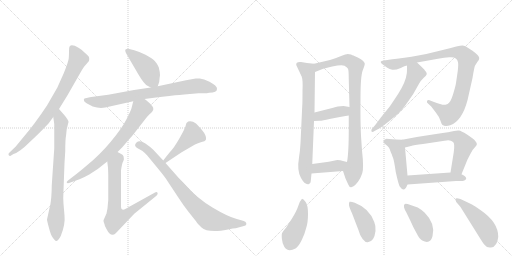
t = 0.00 s
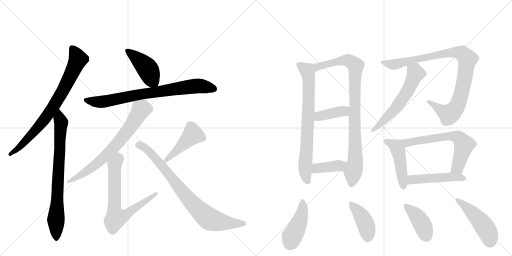
t = 3.12 s
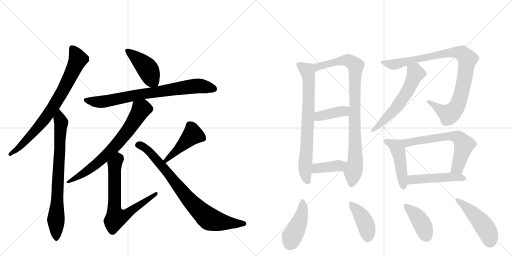
t = 6.23 s
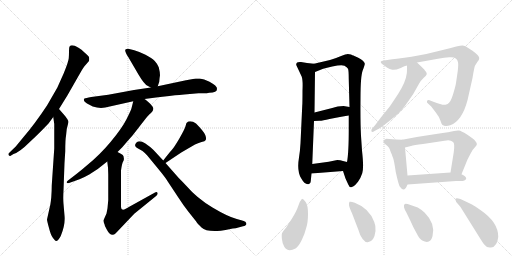
t = 9.35 s
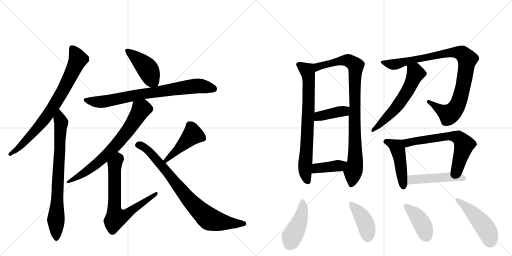
t = 12.46 s
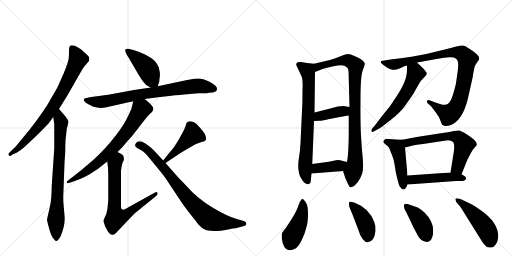
t = 15.58 s

The animated SVG that drew these frames (rendered in a browser with its animation timeline set to each time). Animation: 21 CSS @keyframes rules; one cycle of 15.58 s.

<svg version="1.1" viewBox="0 0 2048 1024" xmlns="http://www.w3.org/2000/svg">
  <g stroke="lightgray" stroke-dasharray="1,1" stroke-width="1" transform="scale(4, 4)">
    <line x1="0" y1="0" x2="256" y2="256"></line>
    <line x1="256" y1="0" x2="0" y2="256"></line>
    <line x1="128" y1="0" x2="128" y2="256"></line>
    <line x1="0" y1="128" x2="256" y2="128"></line>
    <line x1="256" y1="0" x2="512" y2="256"></line>
    <line x1="512" y1="0" x2="256" y2="256"></line>
    <line x1="384" y1="0" x2="384" y2="256"></line>
    <line x1="256" y1="128" x2="512" y2="128"></line>
  </g>
<g transform="scale(1, -1) translate(0, -850)">
   <style type="text/css">
    @keyframes keyframes0 {
      from {
       stroke: black;
       stroke-dashoffset: 781;
       stroke-width: 128;
       }
       72% {
       animation-timing-function: step-end;
       stroke: black;
       stroke-dashoffset: 0;
       stroke-width: 128;
       }
       to {
       stroke: black;
       stroke-width: 1024;
       }
       }
       #make-me-a-hanzi-animation-0 {
         animation: keyframes0 0.885579s both;
         animation-delay: 0.000000s;
         animation-timing-function: linear;
       }
    @keyframes keyframes1 {
      from {
       stroke: black;
       stroke-dashoffset: 770;
       stroke-width: 128;
       }
       71% {
       animation-timing-function: step-end;
       stroke: black;
       stroke-dashoffset: 0;
       stroke-width: 128;
       }
       to {
       stroke: black;
       stroke-width: 1024;
       }
       }
       #make-me-a-hanzi-animation-1 {
         animation: keyframes1 0.876628s both;
         animation-delay: 0.885579s;
         animation-timing-function: linear;
       }
    @keyframes keyframes2 {
      from {
       stroke: black;
       stroke-dashoffset: 433;
       stroke-width: 128;
       }
       58% {
       animation-timing-function: step-end;
       stroke: black;
       stroke-dashoffset: 0;
       stroke-width: 128;
       }
       to {
       stroke: black;
       stroke-width: 1024;
       }
       }
       #make-me-a-hanzi-animation-2 {
         animation: keyframes2 0.602376s both;
         animation-delay: 1.762207s;
         animation-timing-function: linear;
       }
    @keyframes keyframes3 {
      from {
       stroke: black;
       stroke-dashoffset: 774;
       stroke-width: 128;
       }
       72% {
       animation-timing-function: step-end;
       stroke: black;
       stroke-dashoffset: 0;
       stroke-width: 128;
       }
       to {
       stroke: black;
       stroke-width: 1024;
       }
       }
       #make-me-a-hanzi-animation-3 {
         animation: keyframes3 0.879883s both;
         animation-delay: 2.364583s;
         animation-timing-function: linear;
       }
    @keyframes keyframes4 {
      from {
       stroke: black;
       stroke-dashoffset: 706;
       stroke-width: 128;
       }
       70% {
       animation-timing-function: step-end;
       stroke: black;
       stroke-dashoffset: 0;
       stroke-width: 128;
       }
       to {
       stroke: black;
       stroke-width: 1024;
       }
       }
       #make-me-a-hanzi-animation-4 {
         animation: keyframes4 0.824544s both;
         animation-delay: 3.244466s;
         animation-timing-function: linear;
       }
    @keyframes keyframes5 {
      from {
       stroke: black;
       stroke-dashoffset: 703;
       stroke-width: 128;
       }
       70% {
       animation-timing-function: step-end;
       stroke: black;
       stroke-dashoffset: 0;
       stroke-width: 128;
       }
       to {
       stroke: black;
       stroke-width: 1024;
       }
       }
       #make-me-a-hanzi-animation-5 {
         animation: keyframes5 0.822103s both;
         animation-delay: 4.069010s;
         animation-timing-function: linear;
       }
    @keyframes keyframes6 {
      from {
       stroke: black;
       stroke-dashoffset: 447;
       stroke-width: 128;
       }
       59% {
       animation-timing-function: step-end;
       stroke: black;
       stroke-dashoffset: 0;
       stroke-width: 128;
       }
       to {
       stroke: black;
       stroke-width: 1024;
       }
       }
       #make-me-a-hanzi-animation-6 {
         animation: keyframes6 0.613770s both;
         animation-delay: 4.891113s;
         animation-timing-function: linear;
       }
    @keyframes keyframes7 {
      from {
       stroke: black;
       stroke-dashoffset: 809;
       stroke-width: 128;
       }
       72% {
       animation-timing-function: step-end;
       stroke: black;
       stroke-dashoffset: 0;
       stroke-width: 128;
       }
       to {
       stroke: black;
       stroke-width: 1024;
       }
       }
       #make-me-a-hanzi-animation-7 {
         animation: keyframes7 0.908366s both;
         animation-delay: 5.504883s;
         animation-timing-function: linear;
       }
    @keyframes keyframes8 {
      from {
       stroke: black;
       stroke-dashoffset: 740;
       stroke-width: 128;
       }
       71% {
       animation-timing-function: step-end;
       stroke: black;
       stroke-dashoffset: 0;
       stroke-width: 128;
       }
       to {
       stroke: black;
       stroke-width: 1024;
       }
       }
       #make-me-a-hanzi-animation-8 {
         animation: keyframes8 0.852214s both;
         animation-delay: 6.413249s;
         animation-timing-function: linear;
       }
    @keyframes keyframes9 {
      from {
       stroke: black;
       stroke-dashoffset: 908;
       stroke-width: 128;
       }
       75% {
       animation-timing-function: step-end;
       stroke: black;
       stroke-dashoffset: 0;
       stroke-width: 128;
       }
       to {
       stroke: black;
       stroke-width: 1024;
       }
       }
       #make-me-a-hanzi-animation-9 {
         animation: keyframes9 0.988932s both;
         animation-delay: 7.265462s;
         animation-timing-function: linear;
       }
    @keyframes keyframes10 {
      from {
       stroke: black;
       stroke-dashoffset: 398;
       stroke-width: 128;
       }
       56% {
       animation-timing-function: step-end;
       stroke: black;
       stroke-dashoffset: 0;
       stroke-width: 128;
       }
       to {
       stroke: black;
       stroke-width: 1024;
       }
       }
       #make-me-a-hanzi-animation-10 {
         animation: keyframes10 0.573893s both;
         animation-delay: 8.254395s;
         animation-timing-function: linear;
       }
    @keyframes keyframes11 {
      from {
       stroke: black;
       stroke-dashoffset: 394;
       stroke-width: 128;
       }
       56% {
       animation-timing-function: step-end;
       stroke: black;
       stroke-dashoffset: 0;
       stroke-width: 128;
       }
       to {
       stroke: black;
       stroke-width: 1024;
       }
       }
       #make-me-a-hanzi-animation-11 {
         animation: keyframes11 0.570638s both;
         animation-delay: 8.828288s;
         animation-timing-function: linear;
       }
    @keyframes keyframes12 {
      from {
       stroke: black;
       stroke-dashoffset: 944;
       stroke-width: 128;
       }
       75% {
       animation-timing-function: step-end;
       stroke: black;
       stroke-dashoffset: 0;
       stroke-width: 128;
       }
       to {
       stroke: black;
       stroke-width: 1024;
       }
       }
       #make-me-a-hanzi-animation-12 {
         animation: keyframes12 1.018229s both;
         animation-delay: 9.398926s;
         animation-timing-function: linear;
       }
    @keyframes keyframes13 {
      from {
       stroke: black;
       stroke-dashoffset: 579;
       stroke-width: 128;
       }
       65% {
       animation-timing-function: step-end;
       stroke: black;
       stroke-dashoffset: 0;
       stroke-width: 128;
       }
       to {
       stroke: black;
       stroke-width: 1024;
       }
       }
       #make-me-a-hanzi-animation-13 {
         animation: keyframes13 0.721191s both;
         animation-delay: 10.417155s;
         animation-timing-function: linear;
       }
    @keyframes keyframes14 {
      from {
       stroke: black;
       stroke-dashoffset: 462;
       stroke-width: 128;
       }
       60% {
       animation-timing-function: step-end;
       stroke: black;
       stroke-dashoffset: 0;
       stroke-width: 128;
       }
       to {
       stroke: black;
       stroke-width: 1024;
       }
       }
       #make-me-a-hanzi-animation-14 {
         animation: keyframes14 0.625977s both;
         animation-delay: 11.138346s;
         animation-timing-function: linear;
       }
    @keyframes keyframes15 {
      from {
       stroke: black;
       stroke-dashoffset: 634;
       stroke-width: 128;
       }
       67% {
       animation-timing-function: step-end;
       stroke: black;
       stroke-dashoffset: 0;
       stroke-width: 128;
       }
       to {
       stroke: black;
       stroke-width: 1024;
       }
       }
       #make-me-a-hanzi-animation-15 {
         animation: keyframes15 0.765951s both;
         animation-delay: 11.764323s;
         animation-timing-function: linear;
       }
    @keyframes keyframes16 {
      from {
       stroke: black;
       stroke-dashoffset: 477;
       stroke-width: 128;
       }
       61% {
       animation-timing-function: step-end;
       stroke: black;
       stroke-dashoffset: 0;
       stroke-width: 128;
       }
       to {
       stroke: black;
       stroke-width: 1024;
       }
       }
       #make-me-a-hanzi-animation-16 {
         animation: keyframes16 0.638184s both;
         animation-delay: 12.530273s;
         animation-timing-function: linear;
       }
    @keyframes keyframes17 {
      from {
       stroke: black;
       stroke-dashoffset: 440;
       stroke-width: 128;
       }
       59% {
       animation-timing-function: step-end;
       stroke: black;
       stroke-dashoffset: 0;
       stroke-width: 128;
       }
       to {
       stroke: black;
       stroke-width: 1024;
       }
       }
       #make-me-a-hanzi-animation-17 {
         animation: keyframes17 0.608073s both;
         animation-delay: 13.168457s;
         animation-timing-function: linear;
       }
    @keyframes keyframes18 {
      from {
       stroke: black;
       stroke-dashoffset: 414;
       stroke-width: 128;
       }
       57% {
       animation-timing-function: step-end;
       stroke: black;
       stroke-dashoffset: 0;
       stroke-width: 128;
       }
       to {
       stroke: black;
       stroke-width: 1024;
       }
       }
       #make-me-a-hanzi-animation-18 {
         animation: keyframes18 0.586914s both;
         animation-delay: 13.776530s;
         animation-timing-function: linear;
       }
    @keyframes keyframes19 {
      from {
       stroke: black;
       stroke-dashoffset: 405;
       stroke-width: 128;
       }
       57% {
       animation-timing-function: step-end;
       stroke: black;
       stroke-dashoffset: 0;
       stroke-width: 128;
       }
       to {
       stroke: black;
       stroke-width: 1024;
       }
       }
       #make-me-a-hanzi-animation-19 {
         animation: keyframes19 0.579590s both;
         animation-delay: 14.363444s;
         animation-timing-function: linear;
       }
    @keyframes keyframes20 {
      from {
       stroke: black;
       stroke-dashoffset: 471;
       stroke-width: 128;
       }
       61% {
       animation-timing-function: step-end;
       stroke: black;
       stroke-dashoffset: 0;
       stroke-width: 128;
       }
       to {
       stroke: black;
       stroke-width: 1024;
       }
       }
       #make-me-a-hanzi-animation-20 {
         animation: keyframes20 0.633301s both;
         animation-delay: 14.943034s;
         animation-timing-function: linear;
       }
</style>
<path d="M 236 414 L 270 469 L 326 567 Q 333 579 337 584 L 356 606 Q 358 615 356 622 Q 353 628 338 640 Q 326 653 314 659 Q 287 675 279 665 Q 276 662 276 646 Q 276 630 275 617 Q 274 604 255 557 L 229 499 L 188 428 Q 139 354 95 303 L 63 264 L 36 238 Q 32 234 35 229 Q 38 225 41 226 L 54 234 Q 78 241 117 280 Q 143 304 164 325 L 194 356 L 213 382 L 236 414 Z" fill="lightgray"></path> 
<path d="M 200 26 L 188 -28 Q 188 -33 196 -62 Q 203 -91 212 -102 Q 221 -114 224 -114 Q 232 -115 243 -94 Q 262 -47 258 -12 L 254 35 Q 252 56 254 89 L 258 198 L 261 245 Q 261 293 264 306 L 267 334 L 274 362 Q 274 368 270 372 Q 270 374 257 390 L 236 414 C 216 437 209 412 213 382 L 217 354 L 217 256 L 207 109 Q 207 88 205 60 Q 202 32 200 26 Z" fill="lightgray"></path> 
<path d="M 631 505 L 637 523 Q 638 539 640 549 Q 640 561 635 581 Q 629 595 619 606 Q 608 617 582 631 Q 555 644 537 649 L 517 654 Q 509 657 502 652 Q 497 647 513 622 L 555 550 Q 577 513 590 507 L 603 500 C 625 488 625 488 631 505 Z" fill="lightgray"></path> 
<path d="M 868 494 Q 868 501 864 504 Q 860 511 838 523 Q 815 535 799 536 L 783 536 L 744 529 L 631 505 L 603 500 L 536 490 L 433 471 L 365 462 Q 342 458 338 456 Q 334 454 336 449 Q 335 444 348 436 L 371 424 Q 398 415 421 420 L 533 445 L 578 454 L 624 460 Q 649 464 677 466 Q 728 472 737 472 L 794 477 L 817 477 Q 827 477 837 479 Q 868 479 868 494 Z" fill="lightgray"></path> 
<path d="M 533 445 L 526 417 Q 524 409 506 373 Q 488 337 443 283 Q 398 229 347 188 Q 330 173 307 155 L 272 128 Q 265 123 267 120 Q 268 116 276 118 L 318 133 Q 334 139 357 152 L 391 174 L 429 204 L 470 242 L 490 262 Q 510 286 530 308 L 583 376 Q 597 393 604 398 Q 619 412 610 424 Q 604 433 592 443 Q 580 453 578 454 C 554 472 540 474 533 445 Z" fill="lightgray"></path> 
<path d="M 429 204 Q 433 180 433 152 L 433 50 L 430 17 L 426 -4 L 414 -31 Q 413 -35 418 -47 Q 418 -54 427 -68 Q 444 -101 463 -83 L 537 -5 L 622 64 Q 633 73 630 79 Q 627 84 620 80 L 519 24 Q 484 0 484 22 L 484 168 Q 488 198 493 205 Q 497 212 495 219 Q 495 226 491 230 Q 486 234 470 242 C 443 256 425 234 429 204 Z" fill="lightgray"></path> 
<path d="M 662 198 L 725 240 L 780 272 Q 791 278 806 282 Q 821 285 822 289 Q 827 294 821 310 Q 815 325 784 356 Q 768 368 753 364 L 746 358 Q 745 357 742 345 Q 738 332 718 297 Q 697 261 687 250 Q 676 238 653 208 C 635 184 637 181 662 198 Z" fill="lightgray"></path> 
<path d="M 715 138 L 662 198 L 653 208 L 614 250 Q 601 263 580 277 Q 558 291 546 280 Q 534 268 547 259 L 570 246 Q 579 240 589 228 L 631 177 Q 664 137 671 124 L 714 59 Q 734 28 753 4 L 784 -35 Q 789 -44 806 -60 Q 822 -76 869 -74 Q 881 -74 902 -70 L 931 -64 Q 945 -63 950 -61 L 972 -55 Q 988 -53 985 -42 Q 984 -37 972 -33 L 947 -26 Q 912 -17 850 20 Q 788 57 744 108 Q 729 124 715 138 Z" fill="lightgray"></path> 
<path d="M 1256 595 L 1228 598 L 1204 602 Q 1183 604 1185 590 L 1207 543 Q 1212 529 1210 487 Q 1210 436 1209 428 L 1202 277 Q 1200 243 1196 220 Q 1187 167 1204 138 Q 1220 109 1236 114 Q 1242 114 1243 125 Q 1244 136 1246 156 L 1249 194 L 1256 366 L 1258 400 L 1260 562 C 1260 592 1260 595 1256 595 Z" fill="lightgray"></path> 
<path d="M 1372 166 L 1382 136 L 1393 112 Q 1397 101 1404 101 Q 1405 100 1414 105 Q 1422 110 1432 123 Q 1442 136 1449 157 Q 1456 177 1448 248 L 1444 307 Q 1441 366 1442 456 Q 1442 546 1451 569 Q 1460 592 1459 596 Q 1457 606 1433 619 L 1420 625 Q 1418 626 1414 628 Q 1410 629 1404 632 Q 1397 634 1391 634 Q 1385 634 1362 625 Q 1339 615 1320 610 L 1256 595 C 1227 588 1232 551 1260 562 L 1290 574 Q 1291 575 1329 584 Q 1367 592 1378 587 Q 1388 581 1392 575 Q 1395 569 1395 533 L 1398 422 L 1395 388 L 1395 334 Q 1395 237 1388 202 C 1384 172 1364 189 1372 166 Z" fill="lightgray"></path> 
<path d="M 1256 366 L 1278 367 Q 1291 367 1318 374 Q 1374 385 1395 388 C 1425 392 1428 417 1398 422 L 1374 426 Q 1352 426 1325 417 L 1258 400 C 1229 393 1226 365 1256 366 Z" fill="lightgray"></path> 
<path d="M 1246 156 L 1372 166 C 1402 168 1417 195 1388 202 L 1372 206 Q 1361 210 1349 210 L 1315 203 L 1249 194 C 1219 190 1216 154 1246 156 Z" fill="lightgray"></path> 
<path d="M 1668 600 L 1752 615 Q 1778 620 1797 621 Q 1828 624 1832 601 Q 1834 592 1831 566 L 1824 518 Q 1822 505 1812 472 Q 1802 439 1790.5 434.5 Q 1779 430 1769.5 431.5 Q 1760 433 1736 442 L 1718 449 Q 1710 451 1708 445.5 Q 1706 440 1712 436 L 1725 424 L 1744 399 Q 1756 384 1761.5 368 Q 1767 352 1770 350 Q 1781 342 1801 349 Q 1848 366 1870 449 L 1890 538 Q 1897 582 1900.5 588 Q 1904 594 1910 603 Q 1917 610 1917 618.5 Q 1917 627 1890 647 L 1865 663 Q 1860 667 1850.5 668 Q 1841 669 1775 651 Q 1709 633 1646 623.5 Q 1583 614 1569 613 L 1536 608 Q 1512 606 1531 592 L 1549 579 Q 1558 573 1569.5 571 Q 1581 569 1603 578.5 Q 1625 588 1628 588 L 1668 600 Z" fill="lightgray"></path> 
<path d="M 1628 588 Q 1628 559 1627 556 Q 1623 522 1593 475 Q 1562 428 1559 424 L 1525 382 L 1501 350 L 1488 335 Q 1484 331 1486 324 Q 1489 320 1498 326 L 1517 336 Q 1530 344 1566 373 Q 1601 401 1618 424 Q 1634 446 1653 474 L 1676 515 Q 1684 529 1695 539 Q 1714 553 1703 564 Q 1699 569 1697 572 L 1686 583 L 1668 600 C 1646 621 1628 618 1628 588 Z" fill="lightgray"></path> 
<path d="M 1609 291 L 1582 292 L 1545 295 Q 1536 292 1534 286 Q 1532 280 1539 275 L 1550 266 Q 1556 260 1559 253 Q 1561 246 1563 242 Q 1565 237 1567 233 Q 1568 228 1572 219 Q 1576 210 1583 162 Q 1594 112 1599 104 Q 1617 77 1630 112 L 1630 148 L 1620 260 C 1617 290 1617 291 1609 291 Z" fill="lightgray"></path> 
<path d="M 1846 153 L 1870 212 L 1882 235 Q 1889 251 1904 266 Q 1919 280 1868 312 Q 1844 327 1836 328 Q 1828 329 1816 326 L 1792 321 Q 1783 320 1725 311 Q 1666 302 1662 301 L 1609 291 C 1580 285 1591 253 1620 260 L 1644 266 Q 1655 270 1692 274 L 1778 287 Q 1801 293 1812 282 Q 1820 277 1815 241 L 1802 160 C 1797 130 1835 125 1846 153 Z" fill="lightgray"></path> 
<path d="M 1630 112 L 1824 126 L 1851 126 Q 1881 135 1846 153 L 1802 160 L 1630 148 C 1600 146 1600 110 1630 112 Z" fill="lightgray"></path> 
<path d="M 1208 55 Q 1200 47 1193 26 Q 1186 5 1168 -24 L 1144 -61 Q 1131 -77 1128.5 -82 Q 1126 -87 1127.5 -105 Q 1129 -123 1137 -137 Q 1151 -160 1182 -144 Q 1194 -136 1207 -109.5 Q 1220 -83 1225 -61 Q 1232 -40 1232 -5 Q 1232 30 1222.5 42.5 Q 1213 55 1208 55 Z" fill="lightgray"></path> 
<path d="M 1433 -68 Q 1439 -91 1450.5 -105.5 Q 1462 -120 1471 -119 Q 1497 -117 1502 -74 Q 1504 -55 1497 -38 Q 1477 17 1419 39 Q 1403 45 1398 43 Q 1395 37 1396 29.5 Q 1397 22 1408 -3 L 1433 -68 Z" fill="lightgray"></path> 
<path d="M 1699 -1 Q 1682 14 1671 20 L 1642 30 Q 1620 38 1618 33 Q 1611 24 1625 1 L 1642 -34 Q 1652 -58 1667 -84 Q 1678 -107 1689 -112 Q 1721 -129 1730 -95 Q 1743 -45 1699 -1 Z" fill="lightgray"></path> 
<path d="M 1842 22 L 1902 -74 Q 1931 -121 1936 -127 Q 1948 -143 1964 -140 Q 1989 -137 1993 -97 Q 1993 -39 1923 9 Q 1894 29 1888 32 L 1865 43 Q 1825 63 1822 54 Q 1821 51 1825 42 L 1842 22 Z" fill="lightgray"></path> 
      <clipPath id="make-me-a-hanzi-clip-0">
      <path d="M 236 414 L 270 469 L 326 567 Q 333 579 337 584 L 356 606 Q 358 615 356 622 Q 353 628 338 640 Q 326 653 314 659 Q 287 675 279 665 Q 276 662 276 646 Q 276 630 275 617 Q 274 604 255 557 L 229 499 L 188 428 Q 139 354 95 303 L 63 264 L 36 238 Q 32 234 35 229 Q 38 225 41 226 L 54 234 Q 78 241 117 280 Q 143 304 164 325 L 194 356 L 213 382 L 236 414 Z" fill="lightgray"></path>
      </clipPath>
      <path clip-path="url(#make-me-a-hanzi-clip-0)" d="M 287 659 L 312 612 L 252 487 L 206 412 L 155 344 L 75 258 L 41 233 " fill="none" id="make-me-a-hanzi-animation-0" stroke-dasharray="653 1306" stroke-linecap="round"></path>

      <clipPath id="make-me-a-hanzi-clip-1">
      <path d="M 200 26 L 188 -28 Q 188 -33 196 -62 Q 203 -91 212 -102 Q 221 -114 224 -114 Q 232 -115 243 -94 Q 262 -47 258 -12 L 254 35 Q 252 56 254 89 L 258 198 L 261 245 Q 261 293 264 306 L 267 334 L 274 362 Q 274 368 270 372 Q 270 374 257 390 L 236 414 C 216 437 209 412 213 382 L 217 354 L 217 256 L 207 109 Q 207 88 205 60 Q 202 32 200 26 Z" fill="lightgray"></path>
      </clipPath>
      <path clip-path="url(#make-me-a-hanzi-clip-1)" d="M 238 405 L 236 389 L 245 359 L 224 -32 L 226 -107 " fill="none" id="make-me-a-hanzi-animation-1" stroke-dasharray="642 1284" stroke-linecap="round"></path>

      <clipPath id="make-me-a-hanzi-clip-2">
      <path d="M 631 505 L 637 523 Q 638 539 640 549 Q 640 561 635 581 Q 629 595 619 606 Q 608 617 582 631 Q 555 644 537 649 L 517 654 Q 509 657 502 652 Q 497 647 513 622 L 555 550 Q 577 513 590 507 L 603 500 C 625 488 625 488 631 505 Z" fill="lightgray"></path>
      </clipPath>
      <path clip-path="url(#make-me-a-hanzi-clip-2)" d="M 510 647 L 582 585 L 622 513 " fill="none" id="make-me-a-hanzi-animation-2" stroke-dasharray="305 610" stroke-linecap="round"></path>

      <clipPath id="make-me-a-hanzi-clip-3">
      <path d="M 868 494 Q 868 501 864 504 Q 860 511 838 523 Q 815 535 799 536 L 783 536 L 744 529 L 631 505 L 603 500 L 536 490 L 433 471 L 365 462 Q 342 458 338 456 Q 334 454 336 449 Q 335 444 348 436 L 371 424 Q 398 415 421 420 L 533 445 L 578 454 L 624 460 Q 649 464 677 466 Q 728 472 737 472 L 794 477 L 817 477 Q 827 477 837 479 Q 868 479 868 494 Z" fill="lightgray"></path>
      </clipPath>
      <path clip-path="url(#make-me-a-hanzi-clip-3)" d="M 344 450 L 412 443 L 573 475 L 782 506 L 855 495 " fill="none" id="make-me-a-hanzi-animation-3" stroke-dasharray="646 1292" stroke-linecap="round"></path>

      <clipPath id="make-me-a-hanzi-clip-4">
      <path d="M 533 445 L 526 417 Q 524 409 506 373 Q 488 337 443 283 Q 398 229 347 188 Q 330 173 307 155 L 272 128 Q 265 123 267 120 Q 268 116 276 118 L 318 133 Q 334 139 357 152 L 391 174 L 429 204 L 470 242 L 490 262 Q 510 286 530 308 L 583 376 Q 597 393 604 398 Q 619 412 610 424 Q 604 433 592 443 Q 580 453 578 454 C 554 472 540 474 533 445 Z" fill="lightgray"></path>
      </clipPath>
      <path clip-path="url(#make-me-a-hanzi-clip-4)" d="M 573 442 L 569 415 L 521 342 L 440 244 L 330 153 L 272 122 " fill="none" id="make-me-a-hanzi-animation-4" stroke-dasharray="578 1156" stroke-linecap="round"></path>

      <clipPath id="make-me-a-hanzi-clip-5">
      <path d="M 429 204 Q 433 180 433 152 L 433 50 L 430 17 L 426 -4 L 414 -31 Q 413 -35 418 -47 Q 418 -54 427 -68 Q 444 -101 463 -83 L 537 -5 L 622 64 Q 633 73 630 79 Q 627 84 620 80 L 519 24 Q 484 0 484 22 L 484 168 Q 488 198 493 205 Q 497 212 495 219 Q 495 226 491 230 Q 486 234 470 242 C 443 256 425 234 429 204 Z" fill="lightgray"></path>
      </clipPath>
      <path clip-path="url(#make-me-a-hanzi-clip-5)" d="M 472 230 L 473 215 L 459 193 L 458 174 L 457 20 L 464 -22 L 506 -8 L 625 76 " fill="none" id="make-me-a-hanzi-animation-5" stroke-dasharray="575 1150" stroke-linecap="round"></path>

      <clipPath id="make-me-a-hanzi-clip-6">
      <path d="M 662 198 L 725 240 L 780 272 Q 791 278 806 282 Q 821 285 822 289 Q 827 294 821 310 Q 815 325 784 356 Q 768 368 753 364 L 746 358 Q 745 357 742 345 Q 738 332 718 297 Q 697 261 687 250 Q 676 238 653 208 C 635 184 637 181 662 198 Z" fill="lightgray"></path>
      </clipPath>
      <path clip-path="url(#make-me-a-hanzi-clip-6)" d="M 812 296 L 770 310 L 664 209 " fill="none" id="make-me-a-hanzi-animation-6" stroke-dasharray="319 638" stroke-linecap="round"></path>

      <clipPath id="make-me-a-hanzi-clip-7">
      <path d="M 715 138 L 662 198 L 653 208 L 614 250 Q 601 263 580 277 Q 558 291 546 280 Q 534 268 547 259 L 570 246 Q 579 240 589 228 L 631 177 Q 664 137 671 124 L 714 59 Q 734 28 753 4 L 784 -35 Q 789 -44 806 -60 Q 822 -76 869 -74 Q 881 -74 902 -70 L 931 -64 Q 945 -63 950 -61 L 972 -55 Q 988 -53 985 -42 Q 984 -37 972 -33 L 947 -26 Q 912 -17 850 20 Q 788 57 744 108 Q 729 124 715 138 Z" fill="lightgray"></path>
      </clipPath>
      <path clip-path="url(#make-me-a-hanzi-clip-7)" d="M 552 270 L 567 267 L 598 243 L 741 68 L 825 -17 L 848 -30 L 879 -37 L 974 -44 " fill="none" id="make-me-a-hanzi-animation-7" stroke-dasharray="681 1362" stroke-linecap="round"></path>

      <clipPath id="make-me-a-hanzi-clip-8">
      <path d="M 1256 595 L 1228 598 L 1204 602 Q 1183 604 1185 590 L 1207 543 Q 1212 529 1210 487 Q 1210 436 1209 428 L 1202 277 Q 1200 243 1196 220 Q 1187 167 1204 138 Q 1220 109 1236 114 Q 1242 114 1243 125 Q 1244 136 1246 156 L 1249 194 L 1256 366 L 1258 400 L 1260 562 C 1260 592 1260 595 1256 595 Z" fill="lightgray"></path>
      </clipPath>
      <path clip-path="url(#make-me-a-hanzi-clip-8)" d="M 1198 591 L 1229 568 L 1235 540 L 1233 396 L 1220 181 L 1231 125 " fill="none" id="make-me-a-hanzi-animation-8" stroke-dasharray="612 1224" stroke-linecap="round"></path>

      <clipPath id="make-me-a-hanzi-clip-9">
      <path d="M 1372 166 L 1382 136 L 1393 112 Q 1397 101 1404 101 Q 1405 100 1414 105 Q 1422 110 1432 123 Q 1442 136 1449 157 Q 1456 177 1448 248 L 1444 307 Q 1441 366 1442 456 Q 1442 546 1451 569 Q 1460 592 1459 596 Q 1457 606 1433 619 L 1420 625 Q 1418 626 1414 628 Q 1410 629 1404 632 Q 1397 634 1391 634 Q 1385 634 1362 625 Q 1339 615 1320 610 L 1256 595 C 1227 588 1232 551 1260 562 L 1290 574 Q 1291 575 1329 584 Q 1367 592 1378 587 Q 1388 581 1392 575 Q 1395 569 1395 533 L 1398 422 L 1395 388 L 1395 334 Q 1395 237 1388 202 C 1384 172 1364 189 1372 166 Z" fill="lightgray"></path>
      </clipPath>
      <path clip-path="url(#make-me-a-hanzi-clip-9)" d="M 1263 568 L 1280 586 L 1360 607 L 1392 608 L 1423 587 L 1418 478 L 1422 234 L 1405 113 " fill="none" id="make-me-a-hanzi-animation-9" stroke-dasharray="780 1560" stroke-linecap="round"></path>

      <clipPath id="make-me-a-hanzi-clip-10">
      <path d="M 1256 366 L 1278 367 Q 1291 367 1318 374 Q 1374 385 1395 388 C 1425 392 1428 417 1398 422 L 1374 426 Q 1352 426 1325 417 L 1258 400 C 1229 393 1226 365 1256 366 Z" fill="lightgray"></path>
      </clipPath>
      <path clip-path="url(#make-me-a-hanzi-clip-10)" d="M 1261 371 L 1276 385 L 1376 405 L 1391 417 " fill="none" id="make-me-a-hanzi-animation-10" stroke-dasharray="270 540" stroke-linecap="round"></path>

      <clipPath id="make-me-a-hanzi-clip-11">
      <path d="M 1246 156 L 1372 166 C 1402 168 1417 195 1388 202 L 1372 206 Q 1361 210 1349 210 L 1315 203 L 1249 194 C 1219 190 1216 154 1246 156 Z" fill="lightgray"></path>
      </clipPath>
      <path clip-path="url(#make-me-a-hanzi-clip-11)" d="M 1253 162 L 1271 178 L 1353 187 L 1383 197 " fill="none" id="make-me-a-hanzi-animation-11" stroke-dasharray="266 532" stroke-linecap="round"></path>

      <clipPath id="make-me-a-hanzi-clip-12">
      <path d="M 1668 600 L 1752 615 Q 1778 620 1797 621 Q 1828 624 1832 601 Q 1834 592 1831 566 L 1824 518 Q 1822 505 1812 472 Q 1802 439 1790.5 434.5 Q 1779 430 1769.5 431.5 Q 1760 433 1736 442 L 1718 449 Q 1710 451 1708 445.5 Q 1706 440 1712 436 L 1725 424 L 1744 399 Q 1756 384 1761.5 368 Q 1767 352 1770 350 Q 1781 342 1801 349 Q 1848 366 1870 449 L 1890 538 Q 1897 582 1900.5 588 Q 1904 594 1910 603 Q 1917 610 1917 618.5 Q 1917 627 1890 647 L 1865 663 Q 1860 667 1850.5 668 Q 1841 669 1775 651 Q 1709 633 1646 623.5 Q 1583 614 1569 613 L 1536 608 Q 1512 606 1531 592 L 1549 579 Q 1558 573 1569.5 571 Q 1581 569 1603 578.5 Q 1625 588 1628 588 L 1668 600 Z" fill="lightgray"></path>
      </clipPath>
      <path clip-path="url(#make-me-a-hanzi-clip-12)" d="M 1531 601 L 1579 592 L 1791 640 L 1814 642 L 1854 632 L 1869 612 L 1859 537 L 1842 463 L 1824 418 L 1796 393 L 1715 443 " fill="none" id="make-me-a-hanzi-animation-12" stroke-dasharray="816 1632" stroke-linecap="round"></path>

      <clipPath id="make-me-a-hanzi-clip-13">
      <path d="M 1628 588 Q 1628 559 1627 556 Q 1623 522 1593 475 Q 1562 428 1559 424 L 1525 382 L 1501 350 L 1488 335 Q 1484 331 1486 324 Q 1489 320 1498 326 L 1517 336 Q 1530 344 1566 373 Q 1601 401 1618 424 Q 1634 446 1653 474 L 1676 515 Q 1684 529 1695 539 Q 1714 553 1703 564 Q 1699 569 1697 572 L 1686 583 L 1668 600 C 1646 621 1628 618 1628 588 Z" fill="lightgray"></path>
      </clipPath>
      <path clip-path="url(#make-me-a-hanzi-clip-13)" d="M 1638 580 L 1660 564 L 1662 555 L 1634 493 L 1589 425 L 1491 329 " fill="none" id="make-me-a-hanzi-animation-13" stroke-dasharray="451 902" stroke-linecap="round"></path>

      <clipPath id="make-me-a-hanzi-clip-14">
      <path d="M 1609 291 L 1582 292 L 1545 295 Q 1536 292 1534 286 Q 1532 280 1539 275 L 1550 266 Q 1556 260 1559 253 Q 1561 246 1563 242 Q 1565 237 1567 233 Q 1568 228 1572 219 Q 1576 210 1583 162 Q 1594 112 1599 104 Q 1617 77 1630 112 L 1630 148 L 1620 260 C 1617 290 1617 291 1609 291 Z" fill="lightgray"></path>
      </clipPath>
      <path clip-path="url(#make-me-a-hanzi-clip-14)" d="M 1545 284 L 1587 262 L 1590 255 L 1612 106 " fill="none" id="make-me-a-hanzi-animation-14" stroke-dasharray="334 668" stroke-linecap="round"></path>

      <clipPath id="make-me-a-hanzi-clip-15">
      <path d="M 1846 153 L 1870 212 L 1882 235 Q 1889 251 1904 266 Q 1919 280 1868 312 Q 1844 327 1836 328 Q 1828 329 1816 326 L 1792 321 Q 1783 320 1725 311 Q 1666 302 1662 301 L 1609 291 C 1580 285 1591 253 1620 260 L 1644 266 Q 1655 270 1692 274 L 1778 287 Q 1801 293 1812 282 Q 1820 277 1815 241 L 1802 160 C 1797 130 1835 125 1846 153 Z" fill="lightgray"></path>
      </clipPath>
      <path clip-path="url(#make-me-a-hanzi-clip-15)" d="M 1616 288 L 1634 279 L 1714 296 L 1801 306 L 1836 298 L 1856 271 L 1832 184 L 1810 166 " fill="none" id="make-me-a-hanzi-animation-15" stroke-dasharray="506 1012" stroke-linecap="round"></path>

      <clipPath id="make-me-a-hanzi-clip-16">
      <path d="M 1630 112 L 1824 126 L 1851 126 Q 1881 135 1846 153 L 1802 160 L 1630 148 C 1600 146 1600 110 1630 112 Z" fill="lightgray"></path>
      </clipPath>
      <path clip-path="url(#make-me-a-hanzi-clip-16)" d="M 1637 118 L 1646 130 L 1670 134 L 1795 143 L 1851 140 " fill="none" id="make-me-a-hanzi-animation-16" stroke-dasharray="349 698" stroke-linecap="round"></path>

      <clipPath id="make-me-a-hanzi-clip-17">
      <path d="M 1208 55 Q 1200 47 1193 26 Q 1186 5 1168 -24 L 1144 -61 Q 1131 -77 1128.5 -82 Q 1126 -87 1127.5 -105 Q 1129 -123 1137 -137 Q 1151 -160 1182 -144 Q 1194 -136 1207 -109.5 Q 1220 -83 1225 -61 Q 1232 -40 1232 -5 Q 1232 30 1222.5 42.5 Q 1213 55 1208 55 Z" fill="lightgray"></path>
      </clipPath>
      <path clip-path="url(#make-me-a-hanzi-clip-17)" d="M 1209 49 L 1212 32 L 1202 -26 L 1159 -125 " fill="none" id="make-me-a-hanzi-animation-17" stroke-dasharray="312 624" stroke-linecap="round"></path>

      <clipPath id="make-me-a-hanzi-clip-18">
      <path d="M 1433 -68 Q 1439 -91 1450.5 -105.5 Q 1462 -120 1471 -119 Q 1497 -117 1502 -74 Q 1504 -55 1497 -38 Q 1477 17 1419 39 Q 1403 45 1398 43 Q 1395 37 1396 29.5 Q 1397 22 1408 -3 L 1433 -68 Z" fill="lightgray"></path>
      </clipPath>
      <path clip-path="url(#make-me-a-hanzi-clip-18)" d="M 1402 36 L 1452 -24 L 1466 -54 L 1472 -100 " fill="none" id="make-me-a-hanzi-animation-18" stroke-dasharray="286 572" stroke-linecap="round"></path>

      <clipPath id="make-me-a-hanzi-clip-19">
      <path d="M 1699 -1 Q 1682 14 1671 20 L 1642 30 Q 1620 38 1618 33 Q 1611 24 1625 1 L 1642 -34 Q 1652 -58 1667 -84 Q 1678 -107 1689 -112 Q 1721 -129 1730 -95 Q 1743 -45 1699 -1 Z" fill="lightgray"></path>
      </clipPath>
      <path clip-path="url(#make-me-a-hanzi-clip-19)" d="M 1623 27 L 1673 -21 L 1706 -93 " fill="none" id="make-me-a-hanzi-animation-19" stroke-dasharray="277 554" stroke-linecap="round"></path>

      <clipPath id="make-me-a-hanzi-clip-20">
      <path d="M 1842 22 L 1902 -74 Q 1931 -121 1936 -127 Q 1948 -143 1964 -140 Q 1989 -137 1993 -97 Q 1993 -39 1923 9 Q 1894 29 1888 32 L 1865 43 Q 1825 63 1822 54 Q 1821 51 1825 42 L 1842 22 Z" fill="lightgray"></path>
      </clipPath>
      <path clip-path="url(#make-me-a-hanzi-clip-20)" d="M 1828 49 L 1873 15 L 1932 -48 L 1950 -76 L 1961 -113 " fill="none" id="make-me-a-hanzi-animation-20" stroke-dasharray="343 686" stroke-linecap="round"></path>

</g>
</svg>
